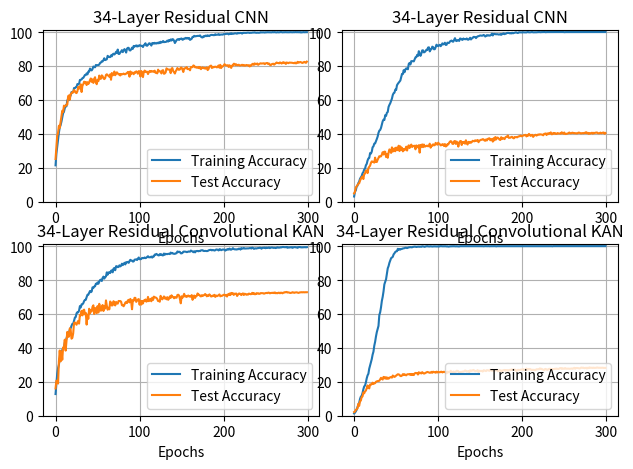

Write the Python code that produced this figure.
import matplotlib.pyplot as plt

cnn_cifar10_train = [21.4, 28.23, 32.31, 36.04, 40.73, 43.75, 45.06, 47.1, 49.55, 52.14, 52.92, 55.07, 56.65, 56.17, 59.78, 59.83, 59.88, 61.82, 62.6, 64.59, 64.44, 64.47, 66.99, 66.89, 67.44, 67.64, 69.33, 69.1, 69.41, 71.75, 71.82, 72.08, 72.81, 72.96, 73.82, 74.67, 74.65, 75.6, 75.03, 76.66, 76.64, 78.45, 77.65, 77.37, 78.2, 79.66, 79.36, 79.21, 80.57, 80.42, 80.44, 80.52, 80.82, 81.78, 82.01, 82.74, 82.64, 83.47, 84.53, 83.44, 83.69, 83.92, 85.96, 85.46, 85.26, 85.23, 86.24, 85.69, 86.84, 87.22, 86.74, 87.3, 88.31, 87.8, 89.67, 87.07, 87.1, 87.95, 88.56, 89.31, 88.16, 89.01, 89.92, 89.29, 87.88, 90.15, 90.68, 90.68, 89.24, 89.14, 89.77, 90.78, 90.12, 91.81, 91.41, 91.73, 92.11, 91.41, 91.99, 91.61, 92.26, 92.01, 91.83, 91.89, 91.15, 92.19, 92.69, 93.37, 92.04, 91.91, 92.44, 93.25, 93.37, 92.67, 92.01, 93.47, 93.5, 93.09, 93.65, 93.25, 93.22, 93.67, 93.32, 93.88, 93.42, 94.28, 93.78, 94.15, 94.71, 94.0, 94.18, 94.13, 94.35, 94.96, 94.38, 95.29, 94.83, 95.61, 94.98, 95.79, 95.69, 94.83, 93.52, 94.38, 95.19, 95.69, 95.79, 95.34, 95.92, 96.02, 96.19, 95.44, 95.64, 96.17, 96.09, 96.57, 96.14, 96.52, 96.14, 96.5, 95.36, 95.69, 96.04, 97.15, 97.1, 97.76, 97.45, 97.56, 97.71, 97.73, 97.71, 97.78, 97.98, 97.23, 96.88, 96.8, 97.53, 97.28, 97.78, 97.91, 97.56, 98.06, 97.78, 97.63, 98.08, 98.26, 98.31, 98.21, 98.16, 98.16, 98.66, 98.41, 98.34, 98.51, 98.77, 98.29, 98.39, 98.54, 98.49, 98.51, 98.77, 98.71, 98.84, 98.87, 98.99, 98.99, 98.61, 99.07, 98.84, 99.29, 98.89, 99.02, 98.99, 99.22, 99.27, 99.12, 99.04, 99.47, 99.27, 99.37, 99.47, 99.37, 99.09, 99.52, 99.5, 99.42, 99.42, 99.5, 99.62, 99.62, 99.62, 99.45, 99.6, 99.55, 99.65, 99.72, 99.67, 99.8, 99.62, 99.55, 99.65, 99.57, 99.6, 99.62, 99.87, 99.77, 99.8, 99.82, 99.8, 99.67, 99.85, 99.8, 99.87, 99.87, 99.85, 99.9, 99.82, 99.8, 99.92, 99.87, 99.9, 99.92, 99.8, 99.77, 99.9, 99.82, 99.82, 99.9, 99.97, 99.92, 99.8, 99.87, 99.85, 99.92, 99.87, 99.87, 99.85, 99.8, 99.85, 99.92, 99.9, 99.85, 99.85, 99.92, 99.87, 99.95, 99.9, 99.9, 99.92, 99.87, 99.87, 99.95, 99.72, 99.85, 99.85, 99.95, 99.87, 99.92, 99.92, 99.92]
cnn_cifar10_test = [25.14, 32.16, 38.92, 40.54, 44.75, 43.46, 46.95, 50.71, 53.59, 52.81, 56.59, 56.2, 56.32, 57.16, 57.22, 62.19, 62.62, 60.09, 63.52, 63.81, 64.56, 64.46, 65.83, 65.18, 64.23, 64.0, 65.09, 67.68, 66.75, 66.69, 69.19, 64.65, 68.41, 69.2, 70.73, 70.22, 70.5, 68.73, 70.42, 69.34, 70.19, 71.66, 72.62, 70.6, 72.08, 69.98, 72.31, 73.35, 70.43, 69.23, 71.85, 71.05, 74.32, 72.37, 72.48, 74.45, 73.94, 72.71, 72.23, 72.78, 74.68, 75.09, 74.63, 74.13, 73.64, 75.04, 71.87, 75.84, 74.46, 74.83, 76.71, 74.54, 75.46, 76.24, 75.61, 75.01, 75.23, 74.39, 75.28, 75.04, 75.19, 75.5, 75.09, 75.15, 75.55, 75.59, 76.44, 76.36, 73.66, 76.76, 75.12, 76.1, 75.92, 75.11, 76.28, 75.97, 76.81, 76.48, 75.4, 76.94, 76.82, 73.78, 77.02, 75.93, 73.41, 76.45, 77.26, 76.44, 76.66, 76.59, 75.21, 76.34, 77.06, 76.46, 77.05, 76.67, 76.8, 76.5, 77.21, 75.95, 75.94, 75.64, 77.82, 76.79, 76.83, 76.72, 75.57, 77.33, 77.5, 75.36, 75.61, 76.2, 78.59, 78.02, 77.89, 77.92, 77.69, 75.76, 78.47, 78.76, 76.93, 76.31, 75.53, 76.91, 77.74, 78.77, 77.9, 77.71, 77.98, 79.0, 78.95, 77.91, 76.44, 78.49, 78.69, 78.64, 79.33, 78.12, 78.33, 78.07, 77.44, 79.33, 79.31, 79.29, 80.3, 80.05, 79.19, 79.37, 78.97, 78.93, 79.38, 78.67, 79.33, 78.11, 78.8, 79.17, 78.68, 78.88, 78.39, 78.58, 79.14, 77.58, 78.17, 79.57, 79.95, 80.21, 78.79, 79.5, 79.18, 79.43, 79.54, 79.47, 79.13, 79.64, 80.29, 78.94, 80.65, 78.77, 79.6, 79.75, 80.22, 81.02, 80.61, 80.27, 80.34, 80.4, 79.41, 80.39, 79.74, 78.85, 80.22, 80.23, 81.29, 81.2, 80.42, 80.95, 80.44, 80.46, 80.72, 80.28, 80.26, 80.47, 80.68, 80.27, 80.58, 80.15, 80.26, 80.57, 80.46, 80.26, 80.45, 79.72, 80.35, 80.24, 81.11, 81.27, 80.63, 81.52, 81.03, 81.06, 81.47, 80.65, 81.0, 81.36, 81.56, 81.41, 81.44, 81.51, 81.58, 81.08, 81.49, 81.69, 81.72, 81.1, 81.44, 80.67, 80.43, 80.99, 81.17, 81.31, 80.76, 81.2, 81.58, 82.02, 81.77, 81.71, 81.54, 82.05, 81.86, 81.41, 81.91, 82.22, 81.66, 81.97, 81.2, 82.04, 81.81, 81.64, 81.98, 81.95, 81.86, 81.89, 81.77, 81.71, 81.6, 81.99, 81.5, 81.74, 82.44, 81.92, 82.08, 82.35, 82.2, 81.87, 81.76, 82.15, 82.39, 82.02, 81.85, 82.55]

kan_cifar10_train = [12.78, 18.8, 24.72, 28.1, 30.02, 33.95, 34.5, 36.24, 38.71, 39.67, 40.2, 43.09, 44.43, 45.39, 47.4, 47.23, 48.89, 50.76, 51.61, 53.02, 54.13, 54.08, 56.0, 57.86, 58.17, 60.38, 61.04, 60.96, 62.05, 64.67, 63.86, 65.7, 65.73, 66.33, 67.62, 68.32, 68.37, 69.96, 71.3, 71.37, 72.51, 73.54, 72.83, 73.26, 75.68, 75.35, 76.18, 76.31, 77.82, 77.62, 78.6, 77.82, 79.13, 80.02, 80.24, 79.44, 81.22, 82.03, 80.85, 81.7, 82.11, 84.55, 83.17, 84.5, 84.5, 84.12, 85.43, 85.76, 84.55, 86.72, 87.12, 85.79, 88.13, 88.16, 87.6, 87.75, 88.68, 88.05, 88.43, 89.64, 88.81, 89.39, 90.17, 89.21, 90.57, 90.45, 90.7, 90.15, 91.2, 91.94, 91.48, 91.46, 90.9, 91.0, 92.01, 92.09, 92.19, 91.81, 92.64, 93.3, 92.31, 92.29, 92.41, 93.04, 92.94, 92.89, 93.3, 92.92, 93.12, 93.65, 94.05, 93.42, 93.45, 93.45, 93.85, 93.22, 93.93, 93.88, 95.01, 94.98, 95.41, 95.04, 94.63, 94.51, 95.29, 94.86, 95.19, 94.58, 94.56, 95.64, 94.91, 95.46, 95.31, 95.29, 95.46, 95.46, 95.31, 96.22, 95.72, 95.99, 95.56, 95.51, 95.44, 95.72, 95.82, 96.88, 96.47, 96.72, 96.55, 95.77, 95.74, 95.99, 96.72, 96.8, 96.72, 96.72, 96.47, 96.55, 96.85, 96.77, 96.72, 97.4, 97.08, 96.85, 96.4, 96.98, 96.32, 97.03, 97.13, 97.15, 96.95, 97.2, 97.08, 97.51, 97.56, 97.58, 97.18, 97.13, 97.2, 97.15, 97.08, 97.13, 97.48, 97.68, 97.78, 97.81, 97.51, 97.76, 97.63, 97.4, 97.56, 97.98, 98.03, 97.81, 97.45, 98.19, 98.11, 97.61, 97.83, 98.01, 97.98, 97.93, 97.35, 97.93, 97.86, 98.31, 97.96, 98.59, 97.93, 97.93, 98.24, 98.79, 98.29, 98.11, 98.14, 97.98, 98.16, 98.11, 98.51, 98.51, 97.98, 98.87, 98.49, 98.59, 98.94, 98.56, 98.61, 98.64, 98.66, 98.69, 98.69, 98.87, 98.82, 98.61, 99.12, 98.87, 98.41, 98.59, 98.74, 98.61, 98.74, 98.89, 98.87, 99.09, 98.97, 98.49, 98.92, 99.07, 98.94, 99.17, 98.77, 99.14, 98.89, 99.07, 99.27, 98.82, 99.09, 99.19, 99.17, 98.99, 98.99, 99.02, 98.84, 99.09, 99.34, 99.12, 99.12, 99.14, 99.34, 99.24, 99.5, 99.5, 99.34, 99.42, 99.34, 99.5, 99.04, 99.27, 99.17, 99.34, 99.27, 99.4, 99.02, 99.27, 99.4, 99.42, 99.27, 99.22, 99.02, 99.42, 99.45, 99.47, 99.27, 99.27, 99.29, 99.34, 99.42, 99.4, 99.29, 99.4]
kan_cifar10_test = [16.09, 20.61, 20.69, 18.96, 31.96, 38.46, 32.01, 37.89, 33.02, 40.28, 39.92, 44.84, 38.39, 44.16, 49.43, 46.48, 46.7, 51.56, 50.66, 45.43, 45.93, 48.58, 54.65, 55.01, 54.34, 53.65, 55.09, 55.91, 54.29, 59.46, 59.2, 61.82, 59.17, 62.11, 62.54, 59.77, 60.64, 53.74, 59.56, 57.17, 63.07, 60.37, 62.11, 61.52, 64.24, 65.1, 59.99, 63.51, 63.12, 60.52, 64.64, 60.89, 65.98, 63.74, 61.9, 63.73, 65.28, 61.77, 64.71, 63.19, 67.99, 64.84, 62.52, 63.64, 62.72, 67.36, 66.59, 64.96, 65.16, 67.53, 66.11, 65.02, 67.11, 66.23, 66.09, 67.67, 67.6, 67.65, 67.24, 65.16, 65.28, 64.54, 65.49, 66.68, 67.1, 66.41, 67.97, 68.33, 66.84, 68.88, 67.24, 62.78, 68.21, 67.78, 69.52, 69.48, 67.12, 67.8, 68.52, 68.77, 65.43, 67.85, 65.53, 67.57, 66.21, 67.96, 67.78, 68.53, 67.25, 67.61, 70.07, 67.56, 67.93, 68.92, 67.5, 69.58, 68.25, 70.22, 69.83, 69.73, 69.45, 68.83, 67.62, 67.69, 67.22, 70.69, 69.45, 68.62, 69.34, 70.34, 69.12, 69.68, 68.66, 69.9, 68.35, 69.03, 70.36, 69.5, 70.98, 70.27, 69.94, 69.26, 69.97, 69.69, 69.58, 71.2, 71.34, 70.86, 68.77, 66.29, 70.41, 69.58, 70.45, 71.88, 70.31, 70.69, 70.01, 70.65, 70.88, 70.28, 70.55, 70.14, 71.14, 68.34, 69.82, 70.87, 69.45, 70.49, 70.63, 72.1, 71.2, 71.34, 70.63, 70.34, 71.07, 70.58, 71.01, 71.1, 71.78, 71.22, 70.42, 71.01, 70.67, 71.56, 71.07, 70.33, 70.38, 70.83, 70.57, 71.28, 70.06, 70.91, 70.5, 70.71, 71.1, 71.54, 70.4, 70.69, 70.68, 70.96, 71.3, 71.35, 70.83, 71.28, 70.28, 71.56, 71.17, 72.04, 71.15, 72.39, 71.88, 72.25, 71.23, 71.95, 71.91, 72.07, 70.62, 71.28, 72.02, 72.07, 71.66, 71.13, 71.79, 72.14, 71.18, 71.93, 71.74, 71.34, 71.55, 71.41, 72.0, 71.89, 71.64, 71.73, 72.47, 71.87, 72.3, 71.65, 71.67, 72.27, 72.02, 72.23, 71.86, 71.9, 72.3, 72.3, 72.27, 72.23, 71.96, 72.15, 72.33, 72.41, 72.28, 72.59, 72.53, 72.17, 72.36, 72.43, 72.4, 72.56, 72.3, 72.7, 72.23, 72.39, 72.2, 72.51, 72.53, 72.22, 72.57, 72.48, 72.2, 72.61, 72.59, 72.9, 72.8, 72.98, 72.62, 72.73, 72.61, 72.39, 72.42, 72.58, 72.85, 72.68, 72.45, 72.66, 72.71, 72.76, 72.57, 72.41, 72.62, 72.78, 72.75, 72.85, 72.75, 72.85, 72.75, 72.83, 72.79, 72.83]

cnn_cifar100_train = [3.02, 5.85, 6.63, 8.77, 9.4, 10.91, 11.77, 13.41, 14.31, 15.05, 16.71, 17.39, 18.88, 19.46, 21.42, 22.23, 24.22, 25.45, 25.71, 28.6, 28.3, 29.46, 32.03, 32.59, 34.17, 34.32, 35.56, 36.92, 38.33, 40.52, 41.86, 42.26, 43.47, 45.34, 47.38, 48.34, 48.11, 50.96, 50.55, 52.37, 52.85, 55.87, 57.06, 58.01, 59.38, 60.74, 62.88, 63.94, 64.21, 66.08, 65.83, 68.62, 69.46, 70.11, 70.84, 71.4, 73.49, 75.3, 75.2, 77.52, 76.29, 77.95, 78.58, 78.5, 78.05, 81.17, 81.8, 80.85, 82.86, 82.76, 82.86, 82.69, 83.92, 85.06, 85.18, 86.52, 85.89, 88.71, 87.12, 85.96, 87.3, 89.16, 89.21, 87.98, 88.23, 88.73, 89.54, 89.39, 90.85, 91.0, 88.58, 89.69, 89.87, 91.38, 91.1, 89.82, 89.89, 91.0, 92.52, 92.01, 91.66, 92.21, 92.46, 91.66, 92.31, 93.32, 92.72, 92.94, 93.7, 92.39, 92.49, 93.75, 93.5, 93.57, 94.41, 94.78, 94.96, 94.38, 94.33, 95.34, 96.37, 94.88, 94.68, 95.24, 95.19, 94.76, 96.17, 96.09, 95.56, 95.36, 96.19, 95.79, 95.87, 95.72, 96.22, 95.54, 95.46, 95.89, 96.6, 95.61, 96.19, 96.47, 97.13, 97.13, 97.0, 96.42, 97.05, 97.45, 97.56, 97.76, 97.96, 97.88, 97.83, 97.93, 98.26, 98.03, 97.35, 97.71, 98.16, 97.91, 98.11, 97.88, 97.96, 98.39, 99.07, 97.98, 98.82, 98.87, 98.77, 98.66, 98.74, 98.66, 98.51, 98.56, 98.79, 98.36, 98.71, 99.04, 99.24, 98.74, 98.99, 99.12, 99.5, 99.45, 99.52, 99.22, 99.4, 99.17, 99.57, 99.24, 99.47, 99.55, 99.75, 99.77, 99.52, 99.42, 99.82, 99.8, 99.75, 99.77, 99.77, 99.87, 99.8, 99.8, 99.75, 99.77, 99.95, 99.97, 99.82, 99.82, 99.85, 99.95, 99.97, 99.82, 99.85, 99.92, 99.85, 99.85, 99.92, 99.95, 99.97, 99.95, 99.87, 99.95, 99.95, 99.95, 99.95, 100.0, 99.87, 99.97, 99.97, 99.97, 99.95, 99.97, 100.0, 100.0, 100.0, 99.95, 99.97, 100.0, 100.0, 99.95, 99.97, 100.0, 100.0, 99.97, 99.95, 99.97, 99.97, 100.0, 99.9, 99.95, 99.97, 99.97, 100.0, 100.0, 99.95, 99.97, 99.95, 99.97, 99.97, 100.0, 99.97, 100.0, 99.95, 100.0, 99.97, 100.0, 99.95, 100.0, 100.0, 99.97, 100.0, 99.97, 99.97, 100.0, 99.97, 100.0, 100.0, 100.0, 99.97, 100.0, 100.0, 100.0, 99.97, 99.95, 99.97, 100.0, 100.0, 99.97, 100.0, 100.0, 99.97, 100.0, 100.0, 100.0, 100.0, 100.0, 100.0, 100.0]
cnn_cifar100_test = [4.85, 5.72, 8.24, 9.0, 9.68, 10.49, 10.76, 12.36, 13.34, 14.33, 14.8, 13.31, 16.23, 16.58, 18.24, 18.46, 16.81, 19.68, 20.55, 21.19, 22.79, 23.71, 23.6, 23.27, 23.02, 25.95, 23.4, 23.37, 24.68, 25.67, 26.79, 26.58, 26.69, 27.7, 29.13, 27.78, 29.46, 29.4, 26.29, 28.08, 25.83, 28.89, 30.78, 30.05, 28.72, 32.0, 29.55, 29.97, 31.44, 29.7, 31.86, 30.52, 30.34, 32.97, 29.84, 32.58, 30.6, 31.75, 29.64, 31.01, 30.31, 30.99, 32.39, 30.1, 32.28, 33.19, 31.61, 32.95, 33.63, 32.2, 32.87, 32.73, 32.96, 30.83, 33.12, 32.74, 31.99, 33.29, 28.89, 33.4, 32.38, 33.74, 32.12, 33.65, 32.44, 32.59, 32.9, 33.02, 32.63, 32.83, 34.17, 31.8, 33.04, 32.94, 33.79, 33.21, 33.28, 34.62, 34.1, 33.57, 34.73, 34.19, 33.86, 33.16, 33.34, 33.88, 33.75, 32.79, 33.95, 32.52, 32.8, 33.87, 33.67, 34.63, 35.36, 35.68, 35.29, 34.09, 34.04, 35.57, 35.75, 34.02, 35.4, 34.69, 32.42, 34.78, 35.59, 35.79, 33.38, 35.13, 34.72, 35.23, 34.15, 36.18, 34.39, 33.67, 35.24, 34.6, 35.26, 34.73, 35.13, 35.85, 35.68, 35.56, 36.15, 35.72, 36.01, 36.36, 35.04, 35.91, 36.19, 36.46, 36.49, 36.85, 36.72, 36.08, 35.87, 36.67, 36.08, 36.96, 37.2, 37.35, 36.17, 36.93, 36.67, 35.38, 37.42, 36.14, 38.08, 36.65, 37.74, 37.71, 37.2, 36.58, 36.33, 37.98, 36.92, 37.57, 37.22, 36.85, 37.89, 38.23, 38.24, 38.99, 37.6, 37.68, 37.7, 38.13, 38.17, 37.55, 37.31, 38.09, 37.98, 38.06, 37.91, 38.28, 38.5, 38.55, 38.95, 38.55, 38.55, 39.04, 39.05, 39.25, 39.35, 38.46, 39.05, 38.87, 39.92, 39.36, 38.74, 39.25, 39.36, 38.17, 38.81, 39.23, 39.39, 38.92, 39.28, 39.58, 39.42, 39.69, 39.63, 39.56, 39.45, 39.09, 39.94, 40.03, 40.19, 39.28, 40.22, 39.79, 40.38, 40.22, 40.82, 39.72, 39.81, 40.49, 40.14, 40.42, 39.9, 39.93, 40.42, 40.23, 40.15, 40.19, 40.05, 40.89, 40.45, 40.0, 40.74, 39.92, 39.86, 40.04, 40.1, 40.4, 40.74, 40.33, 40.28, 40.53, 40.65, 40.37, 40.44, 40.3, 40.35, 40.17, 40.37, 40.69, 40.62, 40.41, 40.18, 40.37, 40.4, 40.3, 40.56, 40.49, 40.95, 40.33, 40.58, 39.96, 40.42, 40.14, 40.39, 40.62, 40.08, 40.55, 40.4, 40.62, 40.72, 40.76, 40.36, 40.29, 40.3, 40.68, 40.28, 40.52, 40.67, 40.74, 39.97, 40.39]

kan_cifar100_train = [1.36, 1.76, 2.65, 3.45, 5.07, 6.5, 7.48, 9.83, 11.24, 11.74, 13.38, 15.6, 17.26, 17.82, 19.61, 22.03, 23.77, 24.75, 27.75, 29.71, 31.91, 33.37, 35.99, 37.75, 41.28, 43.6, 46.7, 49.27, 51.06, 52.95, 59.4, 60.99, 63.91, 67.69, 70.11, 73.31, 77.47, 78.96, 80.47, 83.85, 86.9, 88.21, 90.17, 91.48, 92.89, 93.27, 93.7, 95.16, 95.77, 96.57, 96.93, 97.0, 98.41, 97.86, 98.31, 97.96, 98.34, 98.36, 98.61, 98.74, 98.82, 99.07, 99.04, 98.84, 99.07, 99.27, 99.32, 99.42, 99.32, 99.32, 99.57, 99.6, 99.72, 99.67, 99.5, 99.62, 99.65, 99.7, 99.62, 99.72, 99.6, 99.9, 99.85, 99.7, 99.57, 99.82, 99.87, 99.97, 99.85, 99.85, 99.8, 99.92, 99.87, 99.77, 99.85, 99.87, 99.87, 99.85, 99.8, 99.85, 99.82, 99.75, 99.97, 99.97, 99.97, 99.9, 99.9, 99.9, 99.9, 99.92, 99.82, 99.87, 99.72, 99.75, 99.87, 99.9, 99.92, 99.9, 99.95, 99.95, 99.92, 99.87, 99.92, 99.9, 99.82, 99.8, 99.97, 100.0, 99.97, 99.97, 100.0, 99.97, 99.97, 99.95, 100.0, 100.0, 100.0, 99.97, 99.95, 99.95, 99.95, 99.92, 99.97, 99.97, 99.92, 99.95, 99.95, 100.0, 99.97, 99.95, 100.0, 99.97, 100.0, 99.97, 99.9, 99.95, 100.0, 99.97, 99.95, 99.95, 100.0, 99.92, 99.97, 99.97, 100.0, 99.97, 99.97, 99.97, 100.0, 99.85, 99.97, 99.97, 100.0, 100.0, 99.97, 100.0, 99.97, 99.97, 99.97, 100.0, 99.97, 99.97, 100.0, 100.0, 100.0, 100.0, 100.0, 99.95, 100.0, 99.97, 100.0, 100.0, 100.0, 99.95, 100.0, 99.95, 99.95, 99.95, 99.97, 100.0, 100.0, 100.0, 100.0, 100.0, 100.0, 100.0, 100.0, 100.0, 99.97, 100.0, 100.0, 99.97, 100.0, 100.0, 100.0, 100.0, 99.97, 100.0, 100.0, 100.0, 99.97, 99.97, 100.0, 100.0, 100.0, 99.97, 100.0, 100.0, 100.0, 100.0, 100.0, 100.0, 100.0, 100.0, 100.0, 99.97, 99.9, 100.0, 100.0, 100.0, 100.0, 100.0, 100.0, 100.0, 100.0, 100.0, 100.0, 99.97, 100.0, 100.0, 100.0, 100.0, 100.0, 100.0, 100.0, 100.0, 100.0, 99.97, 100.0, 100.0, 100.0, 100.0, 100.0, 100.0, 100.0, 100.0, 100.0, 100.0, 100.0, 100.0, 100.0, 100.0, 100.0, 99.97, 100.0, 100.0, 100.0, 100.0, 100.0, 100.0, 100.0, 100.0, 100.0, 100.0, 100.0, 100.0, 100.0, 100.0, 100.0, 100.0, 100.0, 100.0, 100.0, 100.0, 100.0, 100.0, 100.0, 100.0, 100.0, 100.0]
kan_cifar100_test = [2.16, 2.48, 3.48, 3.82, 4.24, 7.02, 5.79, 8.53, 8.89, 11.05, 11.32, 13.72, 13.22, 14.35, 14.8, 16.18, 17.85, 16.48, 16.13, 18.42, 18.25, 18.73, 19.46, 18.7, 19.2, 19.21, 19.99, 20.26, 20.42, 20.49, 20.59, 21.49, 22.33, 21.75, 21.34, 22.87, 22.77, 21.88, 22.69, 21.75, 22.47, 21.83, 22.33, 22.7, 22.81, 22.45, 23.69, 23.21, 22.89, 23.18, 23.67, 24.02, 24.45, 24.36, 24.12, 23.42, 23.36, 23.7, 24.51, 23.95, 24.5, 24.02, 23.81, 24.36, 24.49, 24.43, 24.6, 24.04, 24.62, 24.05, 24.57, 23.99, 24.92, 25.23, 25.14, 25.14, 24.29, 25.62, 25.05, 25.32, 24.92, 25.7, 25.2, 24.86, 24.96, 25.32, 25.5, 25.83, 25.7, 25.52, 25.32, 25.4, 25.87, 25.33, 25.95, 25.69, 25.71, 25.37, 25.97, 25.5, 25.88, 25.67, 25.61, 25.87, 25.94, 25.56, 25.76, 25.94, 25.7, 25.7, 25.02, 25.99, 25.59, 25.91, 25.68, 26.5, 25.51, 24.97, 26.13, 25.78, 25.88, 25.88, 26.5, 26.43, 26.27, 25.19, 25.84, 25.85, 25.9, 26.06, 26.05, 26.24, 26.67, 26.49, 26.06, 26.16, 26.31, 25.69, 26.75, 26.34, 26.68, 26.56, 26.96, 26.64, 26.23, 26.34, 26.5, 26.9, 25.71, 26.49, 26.41, 26.45, 26.43, 26.06, 26.81, 26.73, 26.48, 26.34, 26.89, 26.79, 26.65, 26.48, 27.21, 26.89, 26.49, 27.16, 26.52, 27.06, 26.66, 27.11, 27.06, 26.16, 26.64, 26.89, 26.44, 26.66, 26.23, 26.75, 26.83, 26.97, 26.59, 26.88, 26.93, 26.5, 26.75, 27.04, 26.82, 27.26, 27.15, 27.13, 27.32, 27.06, 27.09, 26.32, 26.75, 27.1, 26.84, 26.99, 27.08, 27.21, 27.18, 27.48, 27.02, 27.13, 27.04, 27.82, 27.05, 27.6, 27.32, 27.61, 27.27, 26.98, 27.11, 27.0, 27.11, 26.86, 27.05, 27.39, 27.38, 27.38, 27.48, 27.88, 27.63, 27.65, 27.36, 27.16, 26.9, 27.5, 27.58, 27.16, 26.99, 27.35, 27.68, 27.55, 27.67, 27.14, 27.5, 27.47, 27.51, 27.72, 27.59, 27.8, 27.64, 27.59, 27.71, 28.09, 28.04, 27.64, 27.97, 27.74, 27.72, 28.1, 27.79, 27.73, 27.74, 27.78, 27.68, 27.71, 27.79, 27.85, 27.67, 27.94, 28.23, 27.72, 28.09, 28.15, 28.09, 28.03, 27.85, 27.96, 28.36, 28.35, 28.21, 28.33, 28.02, 28.11, 28.28, 27.86, 28.28, 28.07, 28.49, 28.29, 28.25, 28.31, 28.15, 28.34, 28.2, 28.2, 28.26, 28.45, 28.37, 28.25, 28.29, 28.24, 28.27, 28.3, 28.3, 28.18, 28.21, 28.2]

fig, axes = plt.subplots(2, 2)

axes[0, 0].plot(cnn_cifar10_train, label='Training Accuracy')
axes[0, 0].plot(cnn_cifar10_test, label='Test Accuracy')
axes[0, 0].set_title("34-Layer Residual CNN")
axes[0, 0].set_xlabel("Epochs")
axes[0, 0].set_ylim(top=101, bottom=0)
axes[0, 0].legend(loc='lower right')
axes[0, 0].grid(True)

axes[1, 0].plot(kan_cifar10_train, label='Training Accuracy')
axes[1, 0].plot(kan_cifar10_test, label='Test Accuracy')
axes[1, 0].set_title("34-Layer Residual Convolutional KAN")
axes[1, 0].set_xlabel("Epochs")
axes[1, 0].set_ylim(top=101, bottom=0)
axes[1, 0].legend(loc='lower right')
axes[1, 0].grid(True)

axes[0, 1].plot(cnn_cifar100_train, label='Training Accuracy')
axes[0, 1].plot(cnn_cifar100_test, label='Test Accuracy')
axes[0, 1].set_title("34-Layer Residual CNN")
axes[0, 1].set_xlabel("Epochs")
axes[0, 1].set_ylim(top=101, bottom=0)
axes[0, 1].legend(loc='lower right')
axes[0, 1].grid(True)

axes[1, 1].plot(kan_cifar100_train, label='Training Accuracy')
axes[1, 1].plot(kan_cifar100_test, label='Test Accuracy')
axes[1, 1].set_title("34-Layer Residual Convolutional KAN")
axes[1, 1].set_xlabel("Epochs")
axes[1, 1].set_ylim(top=101, bottom=0)
axes[1, 1].legend(loc='lower right')
axes[1, 1].grid(True)

plt.tight_layout()
plt.subplots_adjust(wspace=0.08, hspace=0.25)
plt.show()